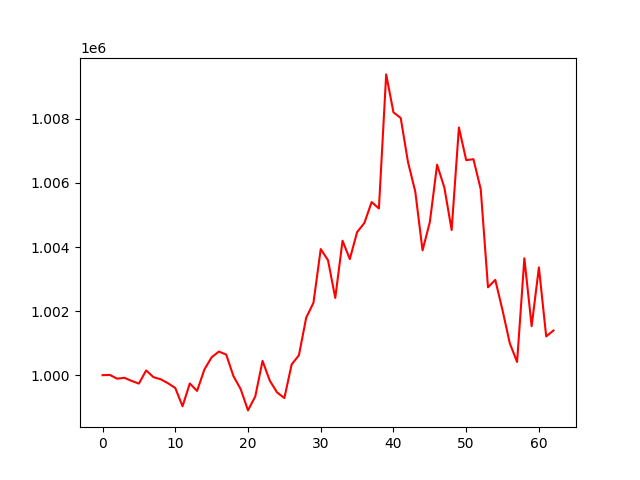

The data file committed next to this chart (first rows):
, 0
0, 1000000
1, 1000010
2, 999891
3, 999919
4, 999822
5, 999739
6, 1000150
7, 999940
8, 999874
9, 999750
10, 999601
11, 999031
12, 999742
13, 999510
14, 1000177
15, 1000561
16, 1000738
17, 1000644
18, 999972
19, 999562
20, 998902
21, 999338
22, 1000447
23, 999828
24, 999463
25, 999287
26, 1000336
27, 1000622
28, 1001793
29, 1002260
30, 1003937
31, 1003589
32, 1002412
33, 1004198
34, 1003624
35, 1004465
36, 1004751
37, 1005404
38, 1005204
39, 1009388
40, 1008205
41, 1008027
42, 1006650
43, 1005731
44, 1003897
45, 1004775
46, 1006570
47, 1005856
48, 1004531
49, 1007732
50, 1006712
51, 1006742
52, 1005805
53, 1002743
54, 1002976
55, 1002026
56, 1000994
57, 1000414
58, 1003650
59, 1001533
... 3 more rows
